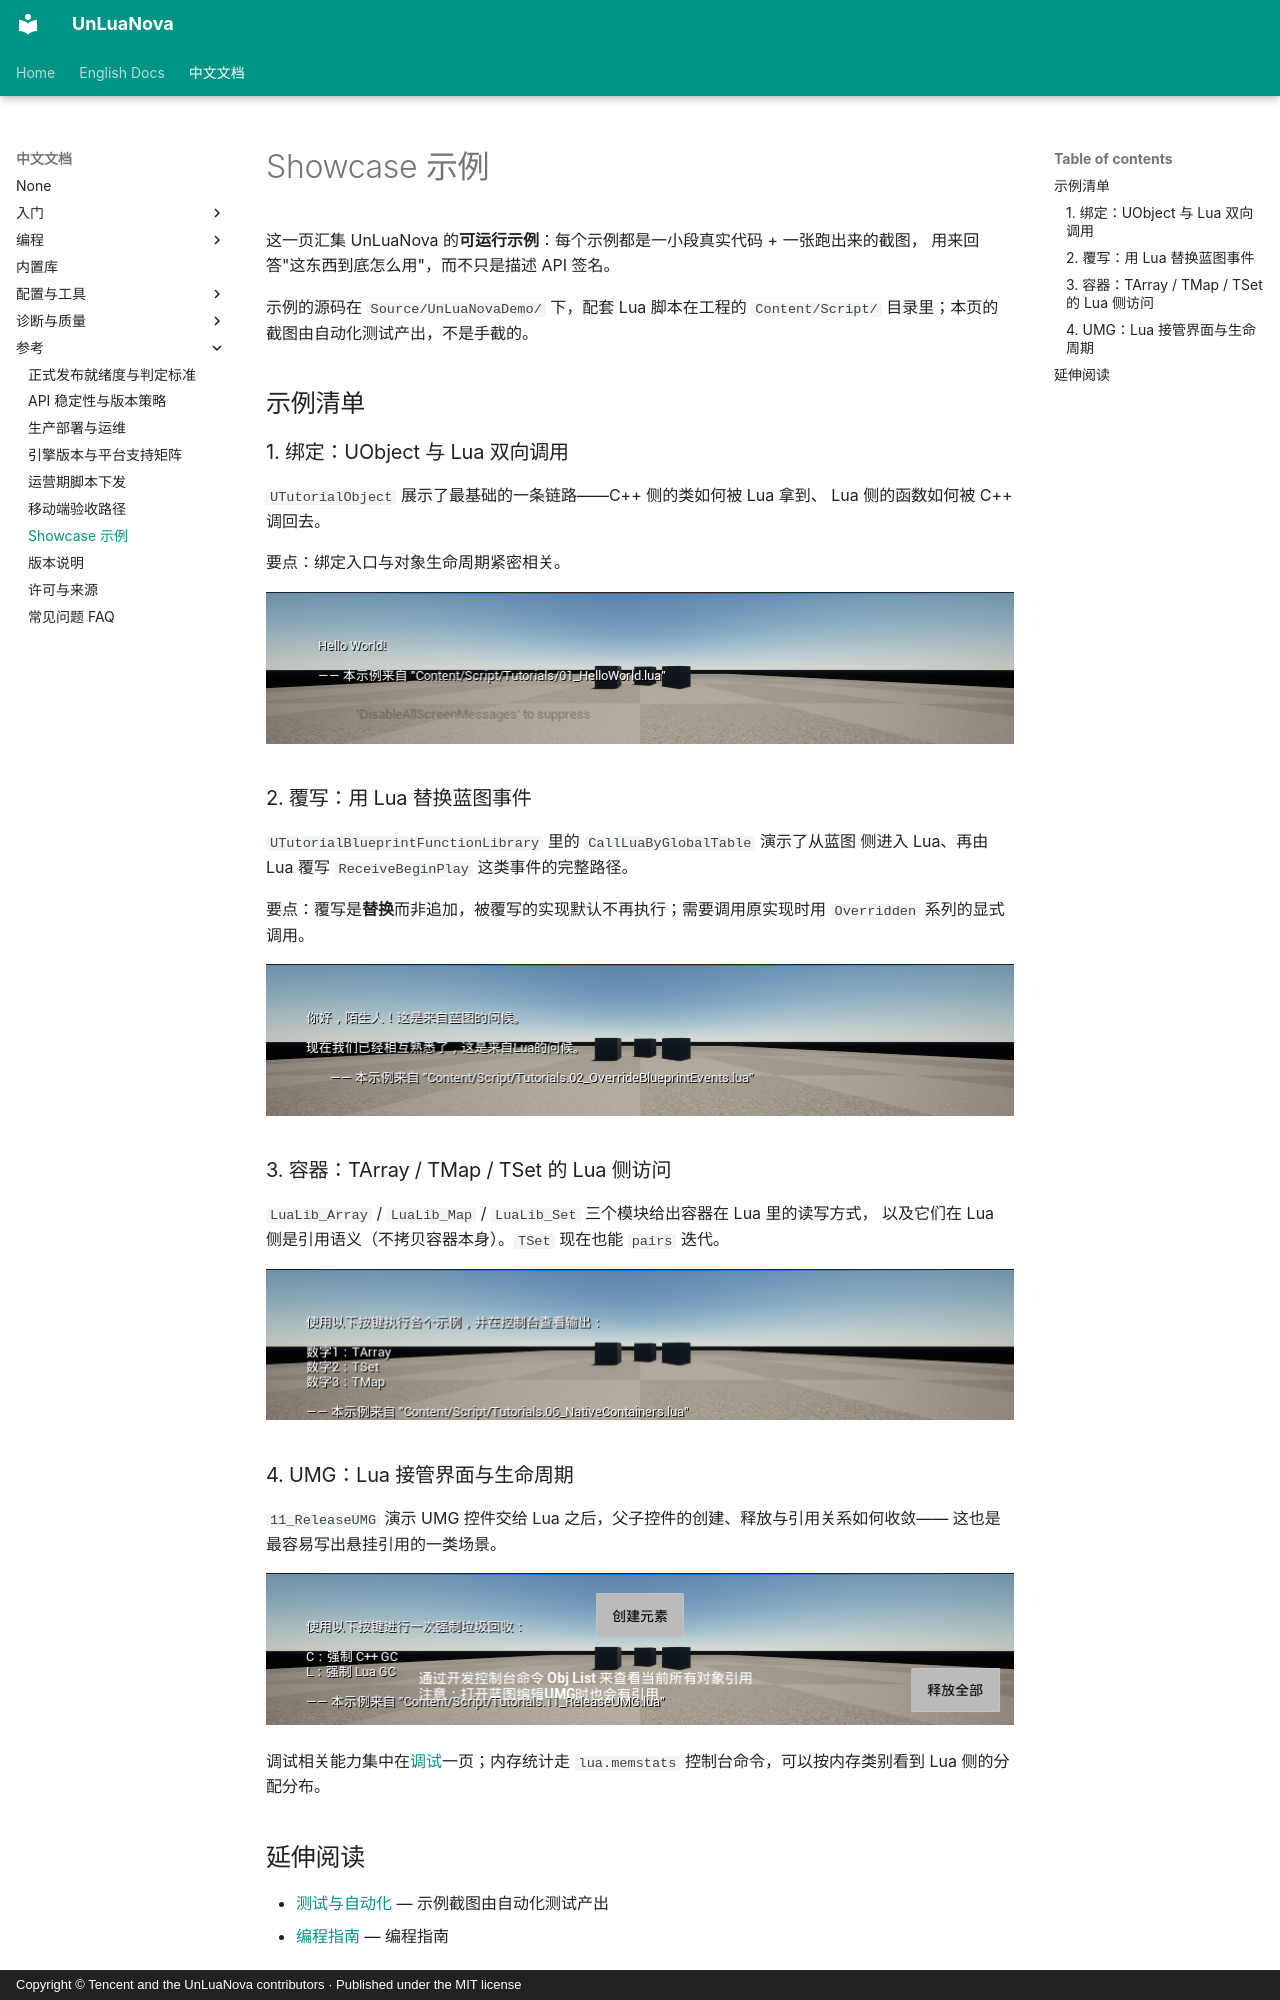

repository: HUSTJJD/UnLuaNova · page: CN/Showcase/index.html · generator: mkdocs · copyright: Copyright © Tencent and the UnLuaNova contributors · Published under the MIT license

---
title: "Showcase 示例"
description: "可运行示例清单：绑定、覆写、容器访问与 UMG"
---

# Showcase 示例

这一页汇集 UnLuaNova 的**可运行示例**：每个示例都是一小段真实代码 + 一张跑出来的截图，
用来回答"这东西到底怎么用"，而不只是描述 API 签名。

示例的源码在 `Source/UnLuaNovaDemo/` 下，配套 Lua 脚本在工程的 `Content/Script/`
目录里；本页的截图由自动化测试产出，不是手截的。

## 示例清单

### 1. 绑定：UObject 与 Lua 双向调用

`UTutorialObject` 展示了最基础的一条链路——C++ 侧的类如何被 Lua 拿到、
Lua 侧的函数如何被 C++ 调回去。

要点：绑定入口与对象生命周期紧密相关。

![绑定示例](../Images/tests-luau/Showcase_Binding.png)

### 2. 覆写：用 Lua 替换蓝图事件

`UTutorialBlueprintFunctionLibrary` 里的 `CallLuaByGlobalTable` 演示了从蓝图
侧进入 Lua、再由 Lua 覆写 `ReceiveBeginPlay` 这类事件的完整路径。

要点：覆写是**替换**而非追加，被覆写的实现默认不再执行；需要调用原实现时用
`Overridden` 系列的显式调用。

![覆写示例](../Images/tests-luau/Showcase_Override.png)

### 3. 容器：TArray / TMap / TSet 的 Lua 侧访问

`LuaLib_Array` / `LuaLib_Map` / `LuaLib_Set` 三个模块给出容器在 Lua 里的读写方式，
以及它们在 Lua 侧是引用语义（不拷贝容器本身）。`TSet` 现在也能 `pairs` 迭代。

![容器示例](../Images/tests-luau/Showcase_Container.png)

### 4. UMG：Lua 接管界面与生命周期

`11_ReleaseUMG` 演示 UMG 控件交给 Lua 之后，父子控件的创建、释放与引用关系如何收敛——
这也是最容易写出悬挂引用的一类场景。

![UMG 示例](../Images/tests-luau/Showcase_UMG.png)

调试相关能力集中在[调试](Debugging.md)一页；内存统计走 `lua.memstats`
控制台命令，可以按内存类别看到 Lua 侧的分配分布。
